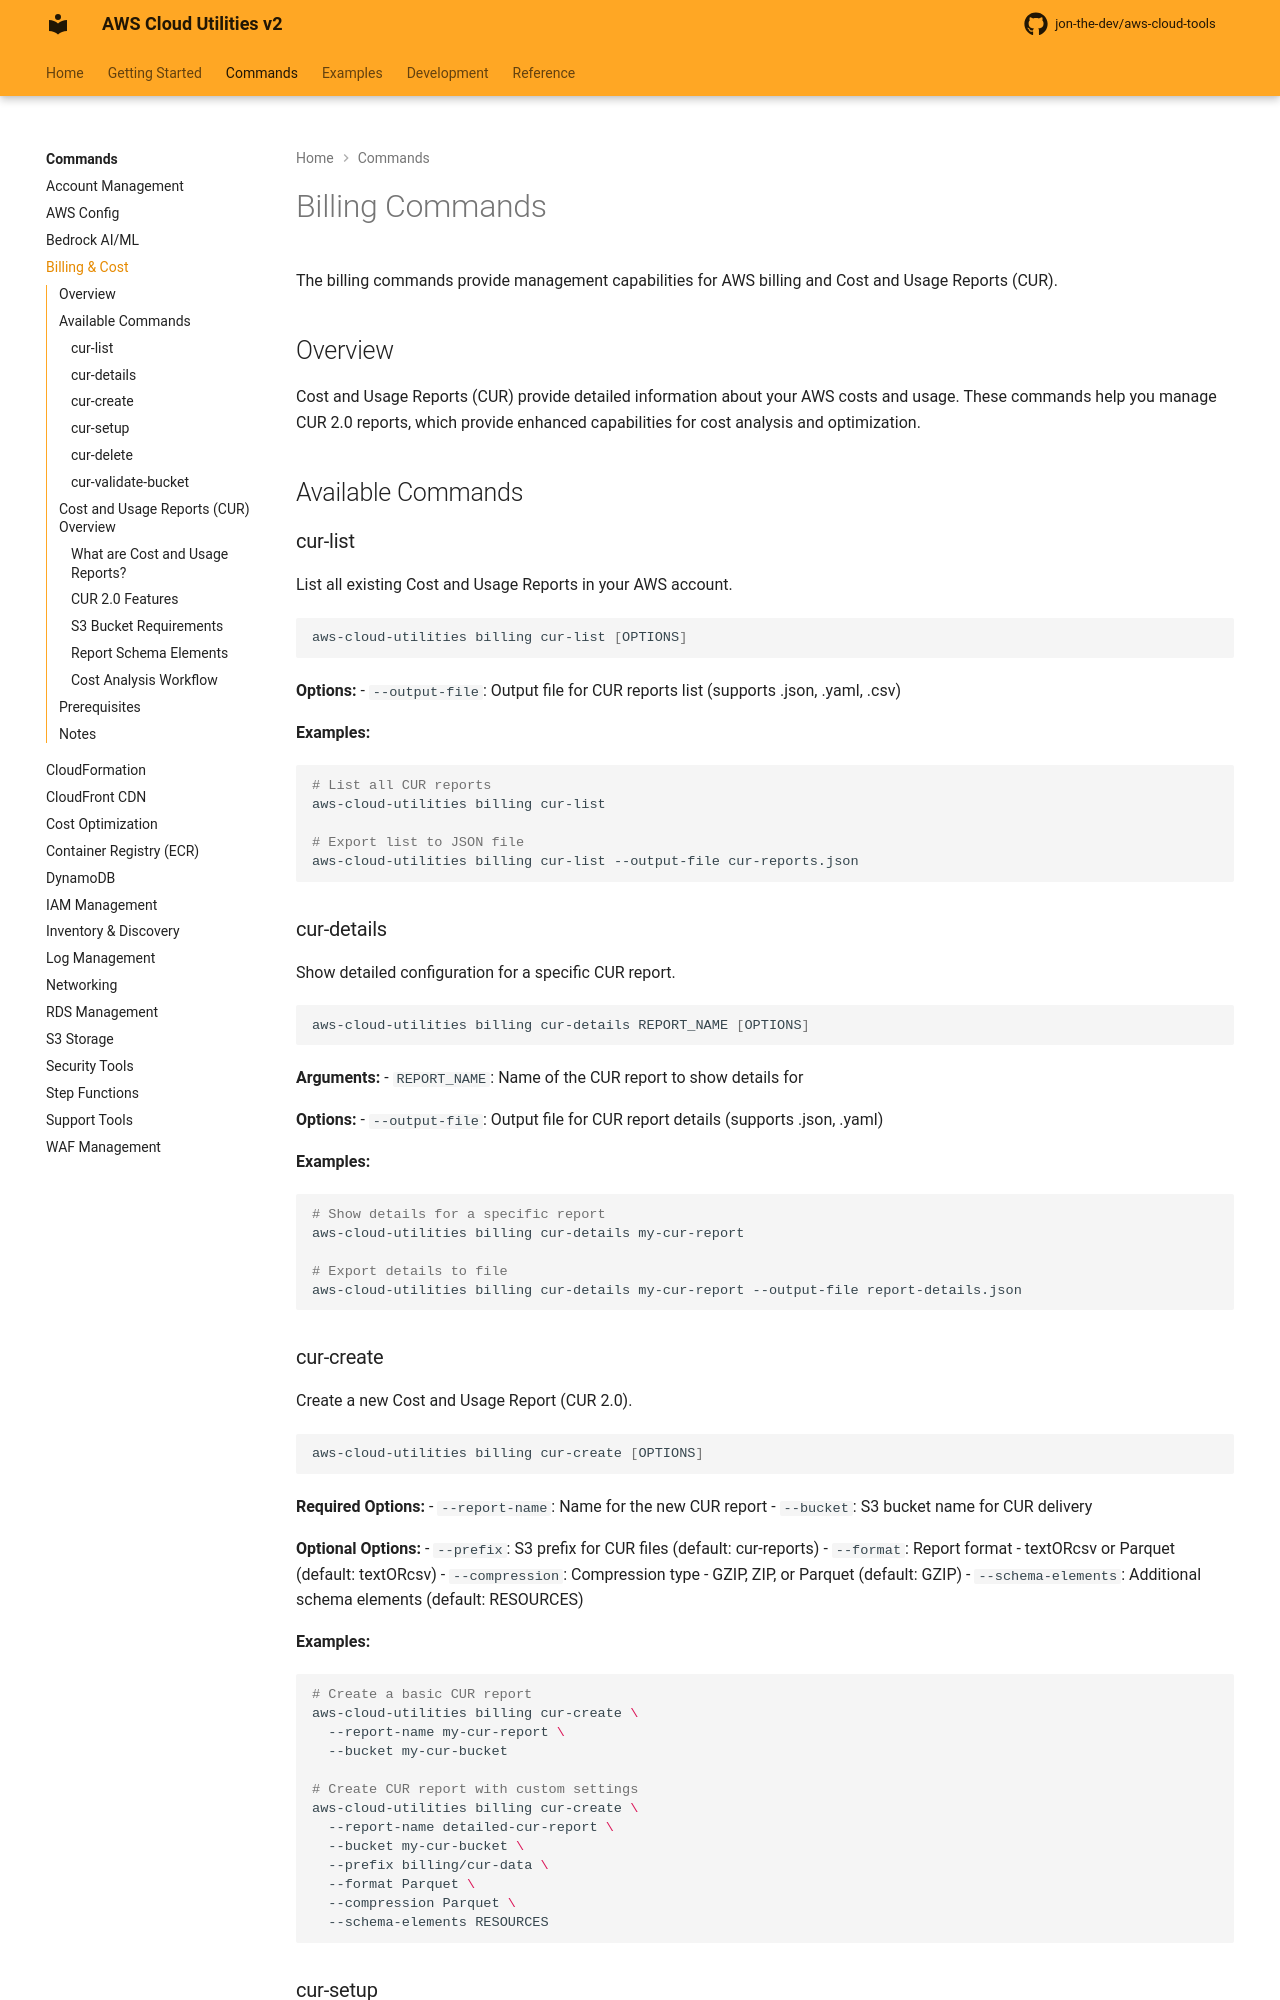

repository: jon-the-dev/aws-cloud-tools · page: commands/billing/index.html · generator: mkdocs

# Billing Commands

The billing commands provide management capabilities for AWS billing and Cost and Usage Reports (CUR).

## Overview

Cost and Usage Reports (CUR) provide detailed information about your AWS costs and usage. These commands help you manage CUR 2.0 reports, which provide enhanced capabilities for cost analysis and optimization.

## Available Commands

### cur-list

List all existing Cost and Usage Reports in your AWS account.

```bash
aws-cloud-utilities billing cur-list [OPTIONS]
```

**Options:**
- `--output-file`: Output file for CUR reports list (supports .json, .yaml, .csv)

**Examples:**
```bash
# List all CUR reports
aws-cloud-utilities billing cur-list

# Export list to JSON file
aws-cloud-utilities billing cur-list --output-file cur-reports.json
```

### cur-details

Show detailed configuration for a specific CUR report.

```bash
aws-cloud-utilities billing cur-details REPORT_NAME [OPTIONS]
```

**Arguments:**
- `REPORT_NAME`: Name of the CUR report to show details for

**Options:**
- `--output-file`: Output file for CUR report details (supports .json, .yaml)

**Examples:**
```bash
# Show details for a specific report
aws-cloud-utilities billing cur-details my-cur-report

# Export details to file
aws-cloud-utilities billing cur-details my-cur-report --output-file report-details.json
```

### cur-create

Create a new Cost and Usage Report (CUR 2.0).

```bash
aws-cloud-utilities billing cur-create [OPTIONS]
```

**Required Options:**
- `--report-name`: Name for the new CUR report
- `--bucket`: S3 bucket name for CUR delivery

**Optional Options:**
- `--prefix`: S3 prefix for CUR files (default: cur-reports)
- `--format`: Report format - textORcsv or Parquet (default: textORcsv)
- `--compression`: Compression type - GZIP, ZIP, or Parquet (default: GZIP)
- `--schema-elements`: Additional schema elements (default: RESOURCES)

**Examples:**
```bash
# Create a basic CUR report
aws-cloud-utilities billing cur-create \
  --report-name my-cur-report \
  --bucket my-cur-bucket

# Create CUR report with custom settings
aws-cloud-utilities billing cur-create \
  --report-name detailed-cur-report \
  --bucket my-cur-bucket \
  --prefix billing/cur-data \
  --format Parquet \
  --compression Parquet \
  --schema-elements RESOURCES
```
